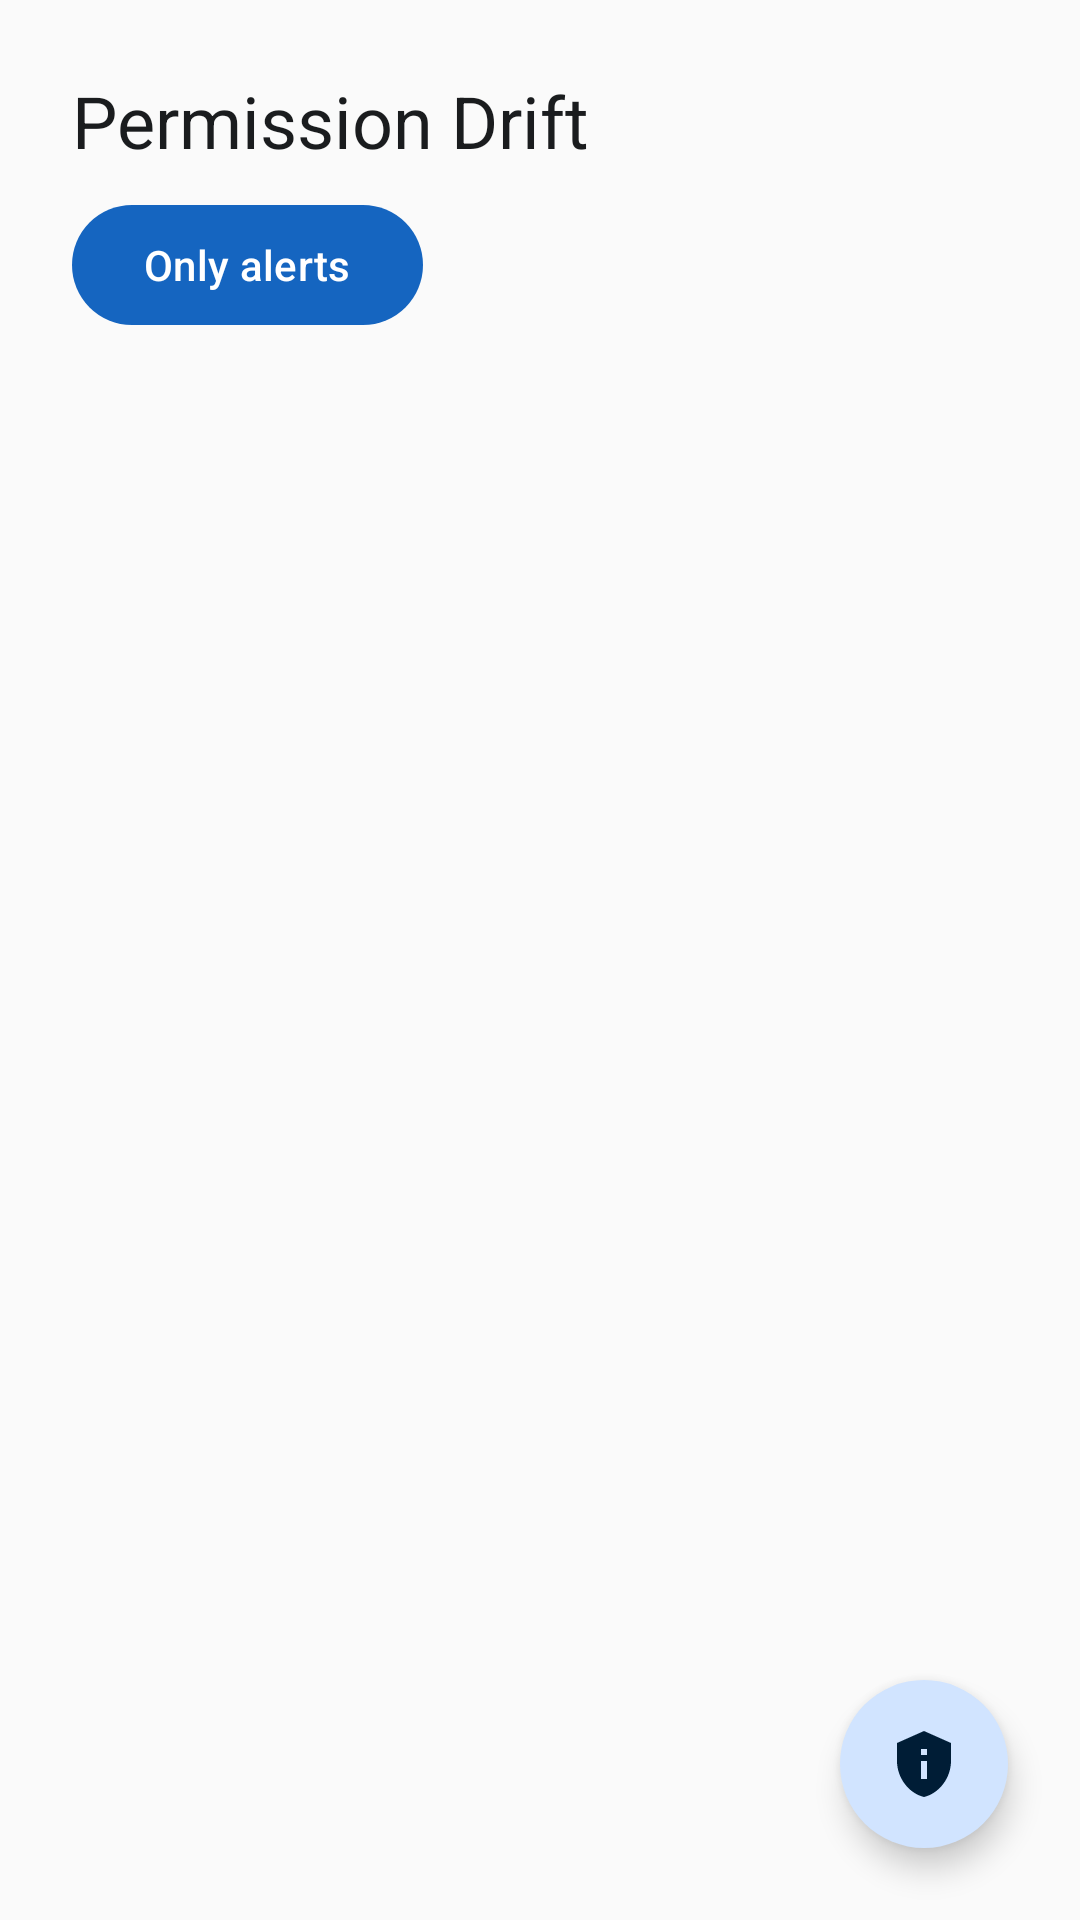

Here is an Android app screen rendered from its layout file. Give the layout XML and the strings, colors and styles it references.
<!-- AndroidManifest.xml: application theme AppTheme -->
<!-- res/layout/activity_permission_drift.xml -->
<?xml version="1.0" encoding="utf-8"?>
<FrameLayout xmlns:android="http://schemas.android.com/apk/res/android"
    android:layout_width="match_parent"
    android:layout_height="match_parent"
    android:background="@color/colorBackground">

    <include
        layout="@layout/activity_permission_drift_content"
        android:layout_width="match_parent"
        android:layout_height="match_parent" />
</FrameLayout>
<!-- res/layout/activity_permission_drift_content.xml (included above) -->
<?xml version="1.0" encoding="utf-8"?>
<androidx.coordinatorlayout.widget.CoordinatorLayout xmlns:android="http://schemas.android.com/apk/res/android"
    xmlns:app="http://schemas.android.com/apk/res-auto"
    android:id="@+id/permission_drift_root"
    android:layout_width="match_parent"
    android:layout_height="match_parent"
    android:background="@color/colorBackground">

    <LinearLayout
        android:layout_width="match_parent"
        android:layout_height="match_parent"
        android:orientation="vertical"
        android:padding="@dimen/spacing_lg">

        <TextView
            android:layout_width="match_parent"
            android:layout_height="wrap_content"
            android:text="@string/PermissionDrift_Title"
            android:textAppearance="?attr/textAppearanceHeadlineSmall"
            android:textColor="?attr/colorOnSurface" />

        <com.google.android.material.button.MaterialButton
            android:id="@+id/permission_drift_filter_btn"
            style="@style/Widget.FakeTraveler.Button.Outlined"
            android:layout_width="wrap_content"
            android:layout_height="wrap_content"
            android:layout_marginTop="@dimen/spacing_sm"
            android:checkable="true"
            android:text="@string/PermissionDrift_Filter" />

        <FrameLayout
            android:layout_width="match_parent"
            android:layout_height="@dimen/size_zero"
            android:layout_marginTop="@dimen/spacing_md"
            android:layout_weight="1">

            <androidx.recyclerview.widget.RecyclerView
                android:id="@+id/permission_drift_list"
                android:layout_width="match_parent"
                android:layout_height="match_parent"
                android:clipToPadding="false"
                android:paddingBottom="@dimen/spacing_xl" />

            <LinearLayout
                android:id="@+id/permission_drift_empty"
                android:layout_width="match_parent"
                android:layout_height="wrap_content"
                android:layout_gravity="center"
                android:gravity="center"
                android:orientation="vertical"
                android:padding="@dimen/spacing_xl"
                android:visibility="gone">

                <ImageView
                    android:layout_width="@dimen/permission_illustration_size"
                    android:layout_height="@dimen/permission_illustration_size"
                    android:contentDescription="@string/Cd_PermissionDrift"
                    android:src="@drawable/ic_permission_drift"
                    app:tint="?attr/colorPrimary" />

                <TextView
                    android:layout_width="match_parent"
                    android:layout_height="wrap_content"
                    android:layout_marginTop="@dimen/spacing_md"
                    android:gravity="center"
                    android:text="@string/PermissionDrift_Empty_Title"
                    android:textAppearance="?attr/textAppearanceTitleLarge"
                    android:textColor="?attr/colorOnSurface" />

                <TextView
                    android:layout_width="match_parent"
                    android:layout_height="wrap_content"
                    android:layout_marginTop="@dimen/spacing_xs"
                    android:gravity="center"
                    android:text="@string/PermissionDrift_Empty_Body"
                    android:textAppearance="?attr/textAppearanceBodyMedium"
                    android:textColor="?attr/colorOnSurfaceVariant" />
            </LinearLayout>

            <ProgressBar
                android:id="@+id/permission_drift_progress"
                android:layout_width="wrap_content"
                android:layout_height="wrap_content"
                android:layout_gravity="center"
                android:visibility="gone" />
        </FrameLayout>
    </LinearLayout>

    <com.google.android.material.floatingactionbutton.FloatingActionButton
        android:id="@+id/permission_drift_scan_fab"
        android:layout_width="wrap_content"
        android:layout_height="wrap_content"
        android:layout_gravity="bottom|end"
        android:layout_margin="@dimen/spacing_lg"
        android:contentDescription="@string/PermissionDrift_Scan"
        app:srcCompat="@drawable/ic_permission_drift" />
</androidx.coordinatorlayout.widget.CoordinatorLayout>
<!-- resources referenced by this layout -->
<resources>
  <color name="colorBackground">#FAFAFA</color>
  <dimen name="permission_illustration_size">96dp</dimen>
  <dimen name="size_zero">0dp</dimen>
  <dimen name="spacing_lg">24dp</dimen>
  <dimen name="spacing_md">16dp</dimen>
  <dimen name="spacing_sm">8dp</dimen>
  <dimen name="spacing_xl">32dp</dimen>
  <dimen name="spacing_xs">4dp</dimen>
  <!-- drawable ic_permission_drift (drawable) -->
  <vector xmlns:android="http://schemas.android.com/apk/res/android"
      android:width="24dp"
      android:height="24dp"
      android:viewportWidth="24"
      android:viewportHeight="24"
      android:tint="?attr/colorControlNormal">
      <path
          android:fillColor="@android:color/white"
          android:pathData="M12,1L3,5v6c0,5.55 3.84,10.74 9,12 5.16,-1.26 9,-6.45 9,-12L21,5l-9,-4zM11,7h2v2h-2L11,7zM11,11h2v6h-2v-6z" />
  </vector>
  <string name="Cd_PermissionDrift">Permission drift</string>
  <string name="PermissionDrift_Empty_Body">Tap scan to audit app permissions.</string>
  <string name="PermissionDrift_Empty_Title">No scan yet</string>
  <string name="PermissionDrift_Filter">Only alerts</string>
  <string name="PermissionDrift_Scan">Scan now</string>
  <string name="PermissionDrift_Title">Permission Drift</string>
  <style name="AppTheme" parent="Theme.Material3.DayNight">
          <item name="android:statusBarColor">@android:color/transparent</item>
          <item name="android:navigationBarColor">@android:color/transparent</item>
          <item name="android:windowDrawsSystemBarBackgrounds">true</item>
          <item name="android:enforceStatusBarContrast" tools:targetApi="q">false</item>
          <item name="android:enforceNavigationBarContrast" tools:targetApi="q">false</item>
      </style>
</resources>
